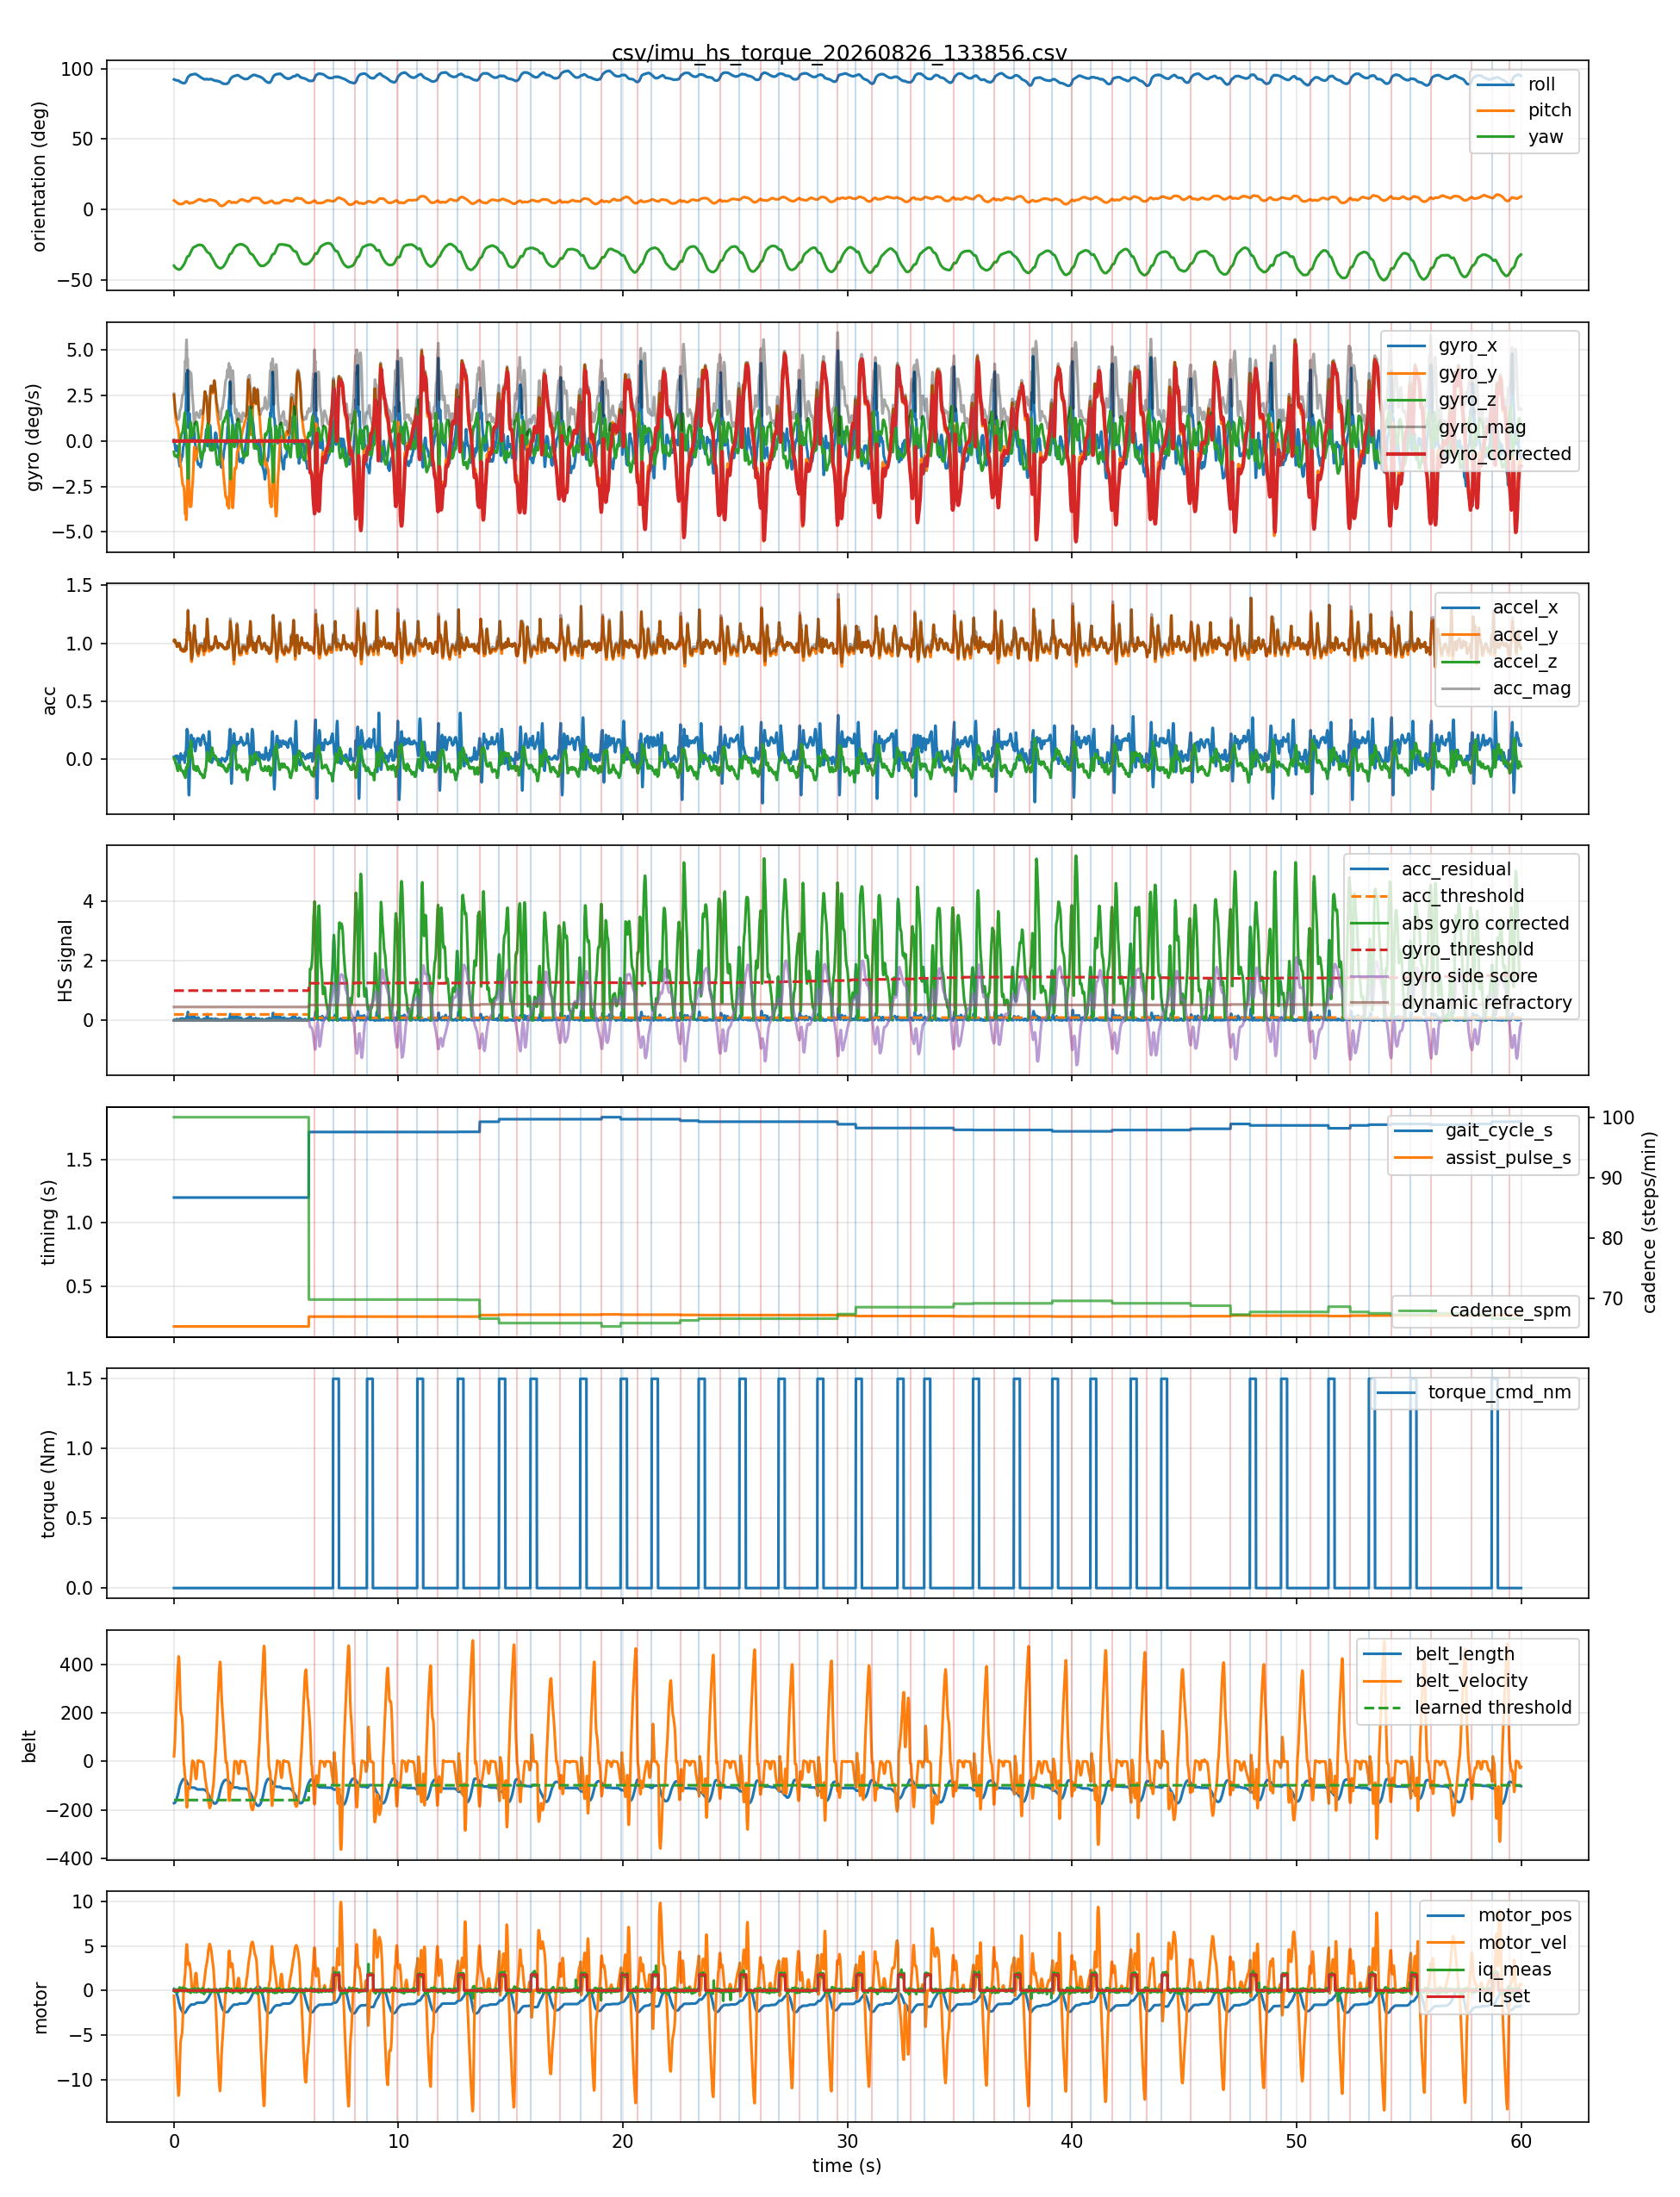

The file beside this chart, header and first rows:
host_time_s, seq, device_time_s, roll, pitch, yaw, gyro_x, gyro_y, gyro_z, accel_x, accel_y, accel_z, belt_length, belt_velocity, belt_acceleration, motor_pos, motor_vel, motor_iq_meas, motor_iq_set, acc_mag, gyro_mag, gyro_corrected, gyro_side_score, gyro_side_separation
0.004801, 2, 245, 92.3, 6.5, -39.8, 0.05, 2.53, -0.6, 0.02, 1.02, 0.01, -172.7, 21.6, 156.0, 0.17, -0.61, -0.05, 0.0, 1.02, 2.601, 0.0, 0.0, 2.0
0.01249, 3, 245, 92.2, 6.4, -40.1, 0.03, 2.33, -0.7, 0.01, 1.03, 0.0, -172.5, 30.2, 144.0, 0.16, -1.03, 0.0, 0.0, 1.03, 2.433, 0.0, 0.0, 2.0
0.04027, 5, 245.1, 92.1, 6.2, -40.5, -0.16, 1.93, -0.82, 0.0, 1.03, 0.0, -171.4, 70.1, 209.0, 0.12, -2.18, 0.13, 0.0, 1.03, 2.103, 0.0, 0.0, 2.0
0.04852, 6, 245.1, 92.1, 6.0, -40.7, -0.19, 1.71, -0.83, 0.0, 1.02, -0.01, -170.5, 92.5, 215.0, 0.1, -2.76, 0.03, 0.0, 1.02, 1.91, 0.0, 0.0, 2.0
0.05649, 7, 245.1, 92.0, 5.9, -40.9, -0.26, 1.54, -0.84, 0.01, 1.01, -0.02, -169.5, 114.4, 227.0, 0.07, -3.41, -0.1, 0.0, 1.01, 1.773, 0.0, 0.0, 2.0
0.06444, 8, 245.1, 92.0, 5.8, -41.0, -0.35, 1.43, -0.83, 0.02, 1.02, -0.02, -168.2, 138.4, 231.0, 0.03, -4.04, 0.08, 0.0, 1.02, 1.69, 0.0, 0.0, 2.0
0.07215, 9, 245.1, 91.9, 5.7, -41.2, -0.46, 1.35, -0.82, 0.02, 1.01, -0.03, -166.6, 161.1, 233.0, -0.01, -4.69, -0.01, 0.0, 1.011, 1.645, 0.0, 0.0, 2.0
0.08358, 10, 245.1, 91.8, 5.5, -41.3, -0.52, 1.27, -0.82, 0.03, 1.0, -0.03, -164.8, 185.6, 241.0, -0.06, -5.34, -0.06, 0.0, 1.001, 1.599, 0.0, 0.0, 2.0
0.09223, 11, 245.1, 91.8, 5.4, -41.4, -0.54, 1.21, -0.82, 0.03, 1.0, -0.04, -162.8, 211.0, 255.0, -0.12, -6.05, -0.08, 0.0, 1.001, 1.558, 0.0, 0.0, 2.0
0.1036, 12, 245.1, 91.7, 5.3, -41.6, -0.52, 1.13, -0.81, 0.03, 1.0, -0.04, -160.5, 234.6, 232.0, -0.18, -6.65, 0.1, 0.0, 1.001, 1.484, 0.0, 0.0, 2.0
0.1124, 13, 245.1, 91.7, 5.2, -41.7, -0.47, 1.05, -0.8, 0.03, 1.0, -0.05, -158.0, 255.2, 211.0, -0.25, -7.17, -0.03, 0.0, 1.002, 1.401, 0.0, 0.0, 2.0
0.1236, 14, 245.1, 91.6, 5.1, -41.8, -0.4, 0.99, -0.82, 0.03, 0.98, -0.06, -155.3, 275.1, 204.0, -0.33, -7.72, -0.07, 0.0, 0.9823, 1.346, 0.0, 0.0, 2.0
0.1324, 15, 245.2, 91.6, 5.0, -41.9, -0.32, 0.92, -0.85, 0.03, 0.97, -0.07, -152.4, 296.2, 207.0, -0.41, -8.3, 0.0, 0.0, 0.973, 1.293, 0.0, 0.0, 2.0
0.1437, 16, 245.2, 91.6, 4.9, -42.0, -0.29, 0.88, -0.88, 0.03, 0.97, -0.08, -149.3, 315.7, 200.0, -0.5, -8.84, -0.11, 0.0, 0.9738, 1.278, 0.0, 0.0, 2.0
0.1525, 17, 245.2, 91.6, 4.8, -42.1, -0.27, 0.83, -0.9, 0.03, 0.97, -0.08, -146.0, 339.7, 243.0, -0.59, -9.57, -0.14, 0.0, 0.9738, 1.254, 0.0, 0.0, 2.0
0.1637, 18, 245.2, 91.6, 4.7, -42.1, -0.29, 0.81, -0.9, 0.03, 0.97, -0.09, -142.5, 362.5, 198.0, -0.69, -10.03, -0.02, 0.0, 0.9746, 1.245, 0.0, 0.0, 2.0
0.1723, 19, 245.2, 91.6, 4.5, -42.2, -0.36, 0.79, -0.88, 0.02, 0.98, -0.1, -138.7, 376.6, 173.0, -0.79, -10.45, 0.04, 0.0, 0.9853, 1.236, 0.0, 0.0, 2.0
0.1838, 20, 245.2, 91.6, 4.4, -42.3, -0.49, 0.71, -0.84, 0.0, 0.98, -0.1, -134.8, 396.5, 184.0, -0.9, -10.98, -0.17, 0.0, 0.9851, 1.204, 0.0, 0.0, 2.0
0.1964, 21, 245.2, 91.5, 4.4, -42.4, -0.6, 0.63, -0.8, 0.0, 0.99, -0.09, -130.8, 408.5, 128.0, -1.01, -11.24, -0.17, 0.0, 0.9941, 1.182, 0.0, 0.0, 2.0
0.2042, 22, 245.2, 91.5, 4.3, -42.4, -0.74, 0.54, -0.75, 0.0, 0.99, -0.09, -126.6, 425.6, 178.0, -1.13, -11.82, 0.06, 0.0, 0.9941, 1.184, 0.0, 0.0, 2.0
0.2124, 23, 245.2, 91.4, 4.2, -42.5, -0.95, 0.44, -0.66, -0.02, 1.0, -0.08, -122.2, 434.9, 61.0, -1.25, -11.76, 0.15, 0.0, 1.003, 1.238, 0.0, 0.0, 2.0
0.2238, 24, 245.2, 91.3, 4.1, -42.5, -1.12, 0.28, -0.55, -0.03, 1.0, -0.07, -117.9, 429.7, -10.0, -1.36, -11.63, 0.14, 0.0, 1.003, 1.279, 0.0, 0.0, 2.0
0.2324, 25, 245.2, 91.1, 4.1, -42.5, -1.2, 0.06, -0.45, -0.04, 1.0, -0.06, -113.7, 421.4, -91.0, -1.48, -11.24, 0.13, 0.0, 1.003, 1.283, 0.0, 0.0, 2.0
0.2434, 26, 245.3, 91.0, 4.1, -42.5, -1.25, -0.19, -0.34, -0.05, 1.0, -0.05, -109.6, 402.8, -163.0, -1.59, -10.68, 0.04, 0.0, 1.002, 1.309, 0.0, 0.0, 2.0
0.2525, 27, 245.3, 90.9, 4.0, -42.5, -1.36, -0.5, -0.23, -0.06, 0.99, -0.05, -105.8, 370.9, -327.0, -1.68, -9.5, 0.35, 0.0, 0.9931, 1.467, 0.0, 0.0, 2.0
0.2636, 28, 245.3, 90.7, 4.0, -42.4, -1.4, -0.8, -0.13, -0.04, 0.99, -0.05, -102.4, 323.8, -398.0, -1.77, -8.33, 0.22, 0.0, 0.9921, 1.618, 0.0, 0.0, 2.0
0.2723, 29, 245.3, 90.6, 4.0, -42.3, -1.31, -1.05, -0.08, 0.01, 0.97, -0.05, -99.4, 288.8, -342.0, -1.85, -7.49, 0.11, 0.0, 0.9713, 1.681, 0.0, 0.0, 2.0
0.2837, 30, 245.3, 90.6, 3.9, -42.2, -1.22, -1.2, -0.02, 0.03, 0.97, -0.06, -96.7, 258.2, -323.0, -1.92, -6.63, 0.07, 0.0, 0.9723, 1.711, 0.0, 0.0, 2.0
0.2924, 31, 245.3, 90.5, 3.9, -42.1, -1.2, -1.29, 0.02, 0.04, 0.95, -0.08, -94.3, 229.3, -283.0, -1.98, -5.94, 0.01, 0.0, 0.9542, 1.762, 0.0, 0.0, 2.0
0.3035, 32, 245.3, 90.4, 3.9, -41.9, -1.17, -1.37, 0.1, 0.05, 0.95, -0.08, -92.2, 211.1, -183.0, -2.04, -5.62, 0.18, 0.0, 0.9547, 1.804, 0.0, 0.0, 2.0
0.3123, 33, 245.3, 90.4, 3.9, -41.8, -1.11, -1.42, 0.18, 0.04, 0.94, -0.08, -90.1, 203.8, -99.0, -2.09, -5.47, 0.05, 0.0, 0.9442, 1.811, 0.0, 0.0, 2.0
0.3238, 34, 245.3, 90.3, 3.9, -41.6, -1.08, -1.5, 0.27, 0.01, 0.94, -0.09, -88.1, 200.2, -55.0, -2.15, -5.4, 0.24, 0.0, 0.9444, 1.868, 0.0, 0.0, 2.0
0.3324, 35, 245.3, 90.2, 3.9, -41.5, -1.01, -1.66, 0.33, 0.0, 0.94, -0.1, -86.1, 196.4, -45.0, -2.2, -5.28, -0.01, 0.0, 0.9453, 1.971, 0.0, 0.0, 2.0
0.3435, 36, 245.4, 90.1, 4.0, -41.3, -0.88, -1.83, 0.39, 0.0, 0.94, -0.1, -84.2, 191.9, -44.0, -2.25, -5.16, 0.03, 0.0, 0.9453, 2.068, 0.0, 0.0, 2.0
0.3524, 37, 245.4, 90.1, 4.0, -41.1, -0.81, -1.98, 0.42, 0.0, 0.95, -0.1, -82.3, 187.3, -50.0, -2.3, -5.03, -0.08, 0.0, 0.9552, 2.18, 0.0, 0.0, 2.0
0.3636, 38, 245.4, 90.0, 4.1, -40.9, -0.86, -2.09, 0.44, 0.0, 0.95, -0.1, -80.5, 180.1, -69.0, -2.35, -4.79, -0.03, 0.0, 0.9552, 2.302, 0.0, 0.0, 2.0
0.3723, 39, 245.4, 89.9, 4.1, -40.7, -0.87, -2.22, 0.46, 0.0, 0.94, -0.1, -78.8, 169.9, -105.0, -2.4, -4.44, 0.1, 0.0, 0.9453, 2.428, 0.0, 0.0, 2.0
0.3836, 40, 245.4, 89.8, 4.2, -40.5, -0.79, -2.33, 0.49, 0.01, 0.93, -0.1, -77.2, 154.1, -149.0, -2.44, -3.96, -0.02, 0.0, 0.9354, 2.509, 0.0, 0.0, 2.0
0.3924, 41, 245.4, 89.8, 4.2, -40.2, -0.63, -2.4, 0.54, 0.02, 0.93, -0.1, -75.8, 135.2, -182.0, -2.47, -3.42, 0.32, 0.0, 0.9356, 2.539, 0.0, 0.0, 2.0
0.4037, 42, 245.4, 89.8, 4.3, -40.0, -0.47, -2.43, 0.62, 0.03, 0.93, -0.11, -74.6, 112.6, -220.0, -2.5, -2.76, 0.21, 0.0, 0.937, 2.552, 0.0, 0.0, 2.0
0.4122, 43, 245.4, 89.7, 4.3, -39.7, -0.35, -2.44, 0.71, 0.02, 0.94, -0.11, -73.6, 83.9, -283.0, -2.52, -1.87, 0.13, 0.0, 0.9466, 2.565, 0.0, 0.0, 2.0
0.4237, 44, 245.4, 89.7, 4.4, -39.5, -0.29, -2.45, 0.82, 0.02, 0.94, -0.12, -73.0, 49.3, -332.0, -2.54, -0.89, 0.16, 0.0, 0.9478, 2.6, 0.0, 0.0, 2.0
0.4324, 45, 245.4, 89.7, 4.5, -39.2, -0.26, -2.5, 0.91, 0.02, 0.94, -0.12, -72.8, 11.5, -355.0, -2.54, 0.1, -0.01, 0.0, 0.9478, 2.673, 0.0, 0.0, 2.0
0.4437, 46, 245.5, 89.7, 4.6, -39.0, -0.21, -2.56, 1.02, 0.02, 0.93, -0.12, -72.9, -11.2, -212.0, -2.53, 0.41, -0.05, 0.0, 0.9379, 2.764, 0.0, 0.0, 2.0
0.4522, 47, 245.5, 89.7, 4.7, -38.7, -0.17, -2.66, 1.14, 0.01, 0.93, -0.13, -73.0, -17.5, -101.0, -2.53, 0.52, 0.05, 0.0, 0.9391, 2.899, 0.0, 0.0, 2.0
0.4637, 48, 245.5, 89.7, 4.8, -38.5, -0.1, -2.82, 1.29, 0.0, 0.94, -0.14, -73.2, -22.0, -73.0, -2.52, 0.69, -0.01, 0.0, 0.9504, 3.103, 0.0, 0.0, 2.0
0.4723, 49, 245.5, 89.7, 5.0, -38.2, -0.03, -3.03, 1.44, -0.02, 0.94, -0.14, -73.5, -32.8, -108.0, -2.51, 1.05, -0.07, 0.0, 0.9506, 3.355, 0.0, 0.0, 2.0
0.4837, 50, 245.5, 89.8, 5.1, -37.8, 0.11, -3.33, 1.56, -0.03, 0.94, -0.13, -73.9, -46.6, -132.0, -2.5, 1.44, -0.09, 0.0, 0.9494, 3.679, 0.0, 0.0, 2.0
0.4924, 51, 245.5, 89.8, 5.3, -37.5, 0.65, -3.73, 1.52, 0.0, 0.93, -0.1, -74.5, -58.3, -104.0, -2.48, 1.67, 0.04, 0.0, 0.9354, 4.08, 0.0, 0.0, 2.0
0.5035, 52, 245.5, 90.0, 5.4, -37.1, 1.27, -4.0, 1.32, 0.06, 0.96, -0.12, -75.1, -66.5, -95.0, -2.47, 1.93, 0.25, 0.0, 0.9693, 4.399, 0.0, 0.0, 2.0
0.5122, 53, 245.5, 90.2, 5.6, -36.7, 1.51, -4.02, 1.02, 0.06, 0.97, -0.16, -75.9, -79.0, -130.0, -2.44, 2.34, 0.0, 0.0, 0.9849, 4.414, 0.0, 0.0, 2.0
0.5238, 54, 245.5, 90.4, 5.6, -36.3, 1.49, -3.96, 0.72, 0.03, 0.97, -0.15, -76.8, -99.0, -199.0, -2.42, 3.0, 0.16, 0.0, 0.982, 4.292, 0.0, 0.0, 2.0
0.5325, 55, 245.6, 90.6, 5.7, -35.9, 1.74, -4.03, 0.54, 0.04, 0.96, -0.11, -78.0, -122.8, -218.0, -2.38, 3.61, 0.18, 0.0, 0.9671, 4.423, 0.0, 0.0, 2.0
0.5436, 56, 245.6, 90.8, 5.7, -35.5, 2.32, -4.23, 0.42, 0.08, 0.94, -0.08, -79.3, -144.8, -209.0, -2.34, 4.17, -0.01, 0.0, 0.9468, 4.843, 0.0, 0.0, 2.0
0.5524, 57, 245.6, 91.2, 5.8, -35.0, 3.13, -4.34, 0.21, 0.13, 0.95, -0.07, -80.9, -162.8, -183.0, -2.3, 4.63, 0.16, 0.0, 0.9614, 5.355, 0.0, 0.0, 2.0
0.5636, 58, 245.6, 91.6, 5.8, -34.6, 3.68, -4.19, -0.08, 0.18, 1.01, -0.08, -82.6, -177.5, -147.0, -2.25, 4.97, -0.03, 0.0, 1.029, 5.577, 0.0, 0.0, 2.0
0.5724, 59, 245.6, 92.1, 5.8, -34.2, 3.73, -3.76, -0.39, 0.23, 1.07, -0.08, -84.5, -188.0, -106.0, -2.2, 5.19, 0.0, 0.0, 1.097, 5.311, 0.0, 0.0, 2.0
0.5834, 60, 245.6, 92.4, 5.7, -33.8, 3.47, -3.15, -0.68, 0.26, 1.1, -0.08, -86.4, -190.2, -21.0, -2.14, 5.1, 0.04, 0.0, 1.133, 4.736, 0.0, 0.0, 2.0
0.5924, 61, 245.6, 92.8, 5.6, -33.6, 3.36, -2.55, -0.98, 0.24, 1.09, -0.06, -88.3, -181.4, 75.0, -2.1, 4.75, -0.09, 0.0, 1.118, 4.33, 0.0, 0.0, 2.0
0.6035, 62, 245.6, 93.2, 5.6, -33.3, 3.67, -2.01, -1.39, 0.23, 1.11, -0.05, -90.0, -165.2, 140.0, -2.05, 4.26, -0.07, 0.0, 1.135, 4.409, 0.0, 0.0, 2.0
... 5,929 more rows
